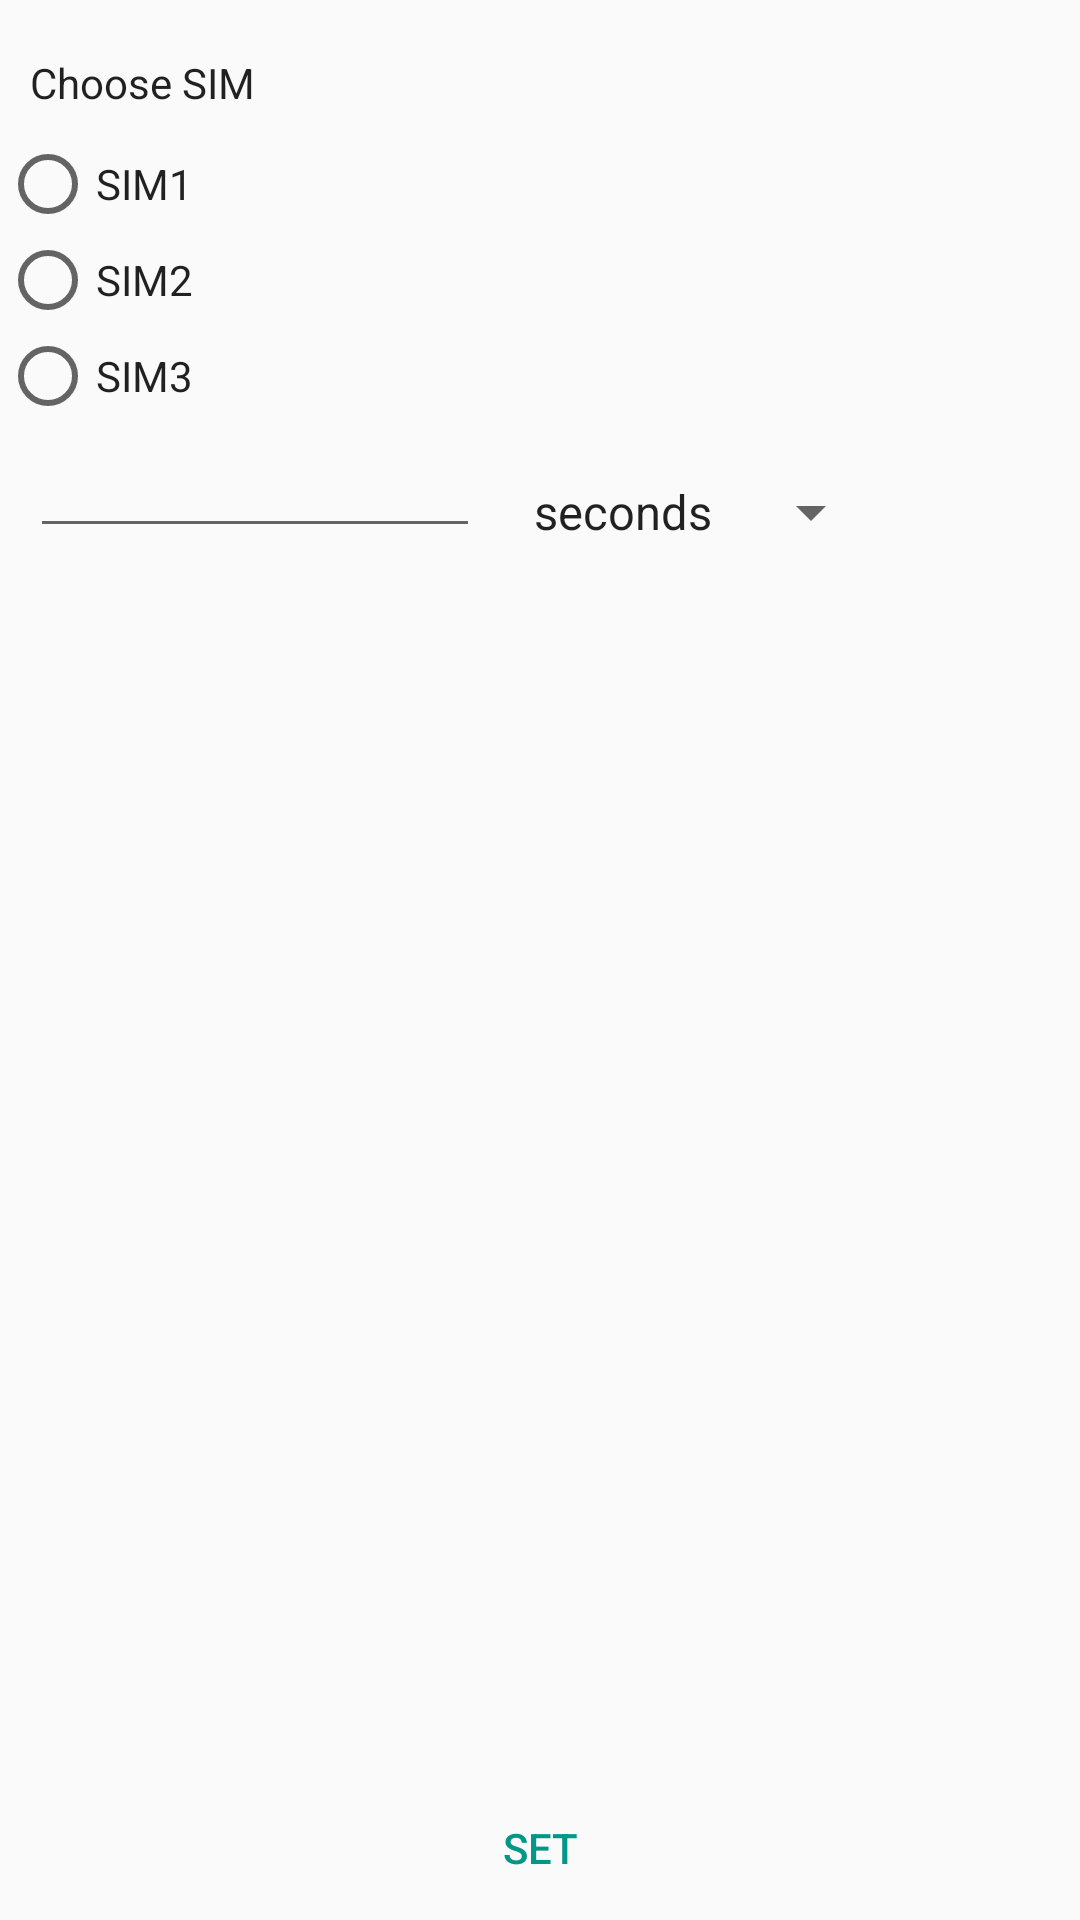

Here is an Android app screen rendered from its layout file. Give the layout XML and the strings, colors and styles it references.
<!-- AndroidManifest.xml: application theme AppTheme -->
<!-- res/layout/duration_fragment.xml -->
<?xml version="1.0" encoding="utf-8"?>
<RelativeLayout
    xmlns:android="http://schemas.android.com/apk/res/android"
    android:layout_width="match_parent"
    android:layout_height="match_parent"
    android:layout_marginTop="?attr/actionBarSize">

    <TextView
        android:layout_width="wrap_content"
        android:layout_height="wrap_content"
        android:text="@string/choose_sim"
        android:id="@+id/choosesim"
        android:layout_alignParentTop="true"
        android:minLines="2"
        android:maxLines="4"
        android:maxWidth="@dimen/text_width"
        android:layout_alignParentLeft="true"
        android:layout_alignParentStart="true"
        android:layout_marginLeft="10dp"
        android:layout_marginTop="10dp"
        android:layout_alignEnd="@+id/sim_group"
        android:gravity="center_vertical"
        android:layout_alignParentEnd="true"
        android:layout_marginRight="10dp"
        android:textColor="?android:attr/textColorPrimary" />

    <include layout="@layout/sim_radiogroup"
        android:id="@+id/sim_group"
        android:layout_width="wrap_content"
        android:layout_height="wrap_content"
        android:layout_below="@+id/choosesim" />

    <EditText
        android:layout_width="wrap_content"
        android:layout_height="wrap_content"
        android:ems="10"
        android:id="@+id/duration"
        android:maxWidth="@dimen/input_width"
        android:inputType="numberDecimal"
        android:layout_alignParentLeft="true"
        android:layout_alignParentStart="true"
        android:layout_marginLeft="10dp"
        android:layout_marginRight="10dp"
        android:width="@dimen/input_width"
        android:maxLines="1"
        android:layout_below="@+id/sim_group" />

    <androidx.appcompat.widget.AppCompatSpinner
        android:layout_width="wrap_content"
        android:layout_height="wrap_content"
        android:id="@+id/spinner"
        android:spinnerMode="dropdown"
        android:layout_toRightOf="@+id/duration"
        android:layout_alignBottom="@+id/duration"
        android:entries="@array/duration"
        android:minWidth="@dimen/spinner_width" />

    <androidx.appcompat.widget.AppCompatButton
        android:layout_width="match_parent"
        android:layout_height="wrap_content"
        android:text="@string/set"
        android:id="@+id/buttonOK"
        android:layout_alignParentBottom="true"
        android:layout_centerHorizontal="true"
        style="?android:attr/buttonBarButtonStyle" />

</RelativeLayout>
<!-- res/layout/sim_radiogroup.xml (included above) -->
<?xml version="1.0" encoding="utf-8"?>
<RadioGroup
    xmlns:android="http://schemas.android.com/apk/res/android"
    android:layout_width="wrap_content"
    android:layout_height="wrap_content"
    android:id="@+id/radioGroup"
    android:layout_margin="10dp">

    <androidx.appcompat.widget.AppCompatRadioButton
        android:layout_width="wrap_content"
        android:layout_height="wrap_content"
        android:id="@+id/sim1RB"
        android:text="SIM1"
        android:textColor="?android:attr/textColorPrimary" />

    <androidx.appcompat.widget.AppCompatRadioButton
        android:layout_width="wrap_content"
        android:layout_height="wrap_content"
        android:id="@+id/sim2RB"
        android:text="SIM2"
        android:textColor="?android:attr/textColorPrimary" />

    <androidx.appcompat.widget.AppCompatRadioButton
        android:layout_width="wrap_content"
        android:layout_height="wrap_content"
        android:id="@+id/sim3RB"
        android:text="SIM3"
        android:textColor="?android:attr/textColorPrimary" />

</RadioGroup>
<!-- resources referenced by this layout -->
<resources>
  <string-array name="duration">
          <item>seconds</item>
          <item>minutes</item>
      </string-array>
  <dimen name="input_width">150dp</dimen>
  <dimen name="spinner_width">25dp</dimen>
  <dimen name="text_width">150dp</dimen>
  <string name="choose_sim">Choose SIM</string>
  <string name="set">Set</string>
  <style name="AppTheme" parent="Theme.AppCompat.DayNight">
          
          <item name="colorPrimary">@color/colorPrimary</item>
          <item name="colorPrimaryDark">@color/colorPrimaryDark</item>
          <item name="colorAccent">@color/colorAccent</item>
          <item name="colorControlHighlight">@color/colorPrimary</item>​
          <item name="preferenceTheme">@style/AppTheme.PreferenceTheme</item>
      </style>
  <color name="colorPrimary">#607d8b</color>
  <color name="colorPrimaryDark">#455A64</color>
  <color name="colorAccent">#009688</color>
  <style name="AppTheme.PreferenceTheme" parent="@style/PreferenceThemeOverlay">
          <item name="android:textAppearanceLarge">?android:attr/textAppearanceMedium</item>
      </style>
</resources>
